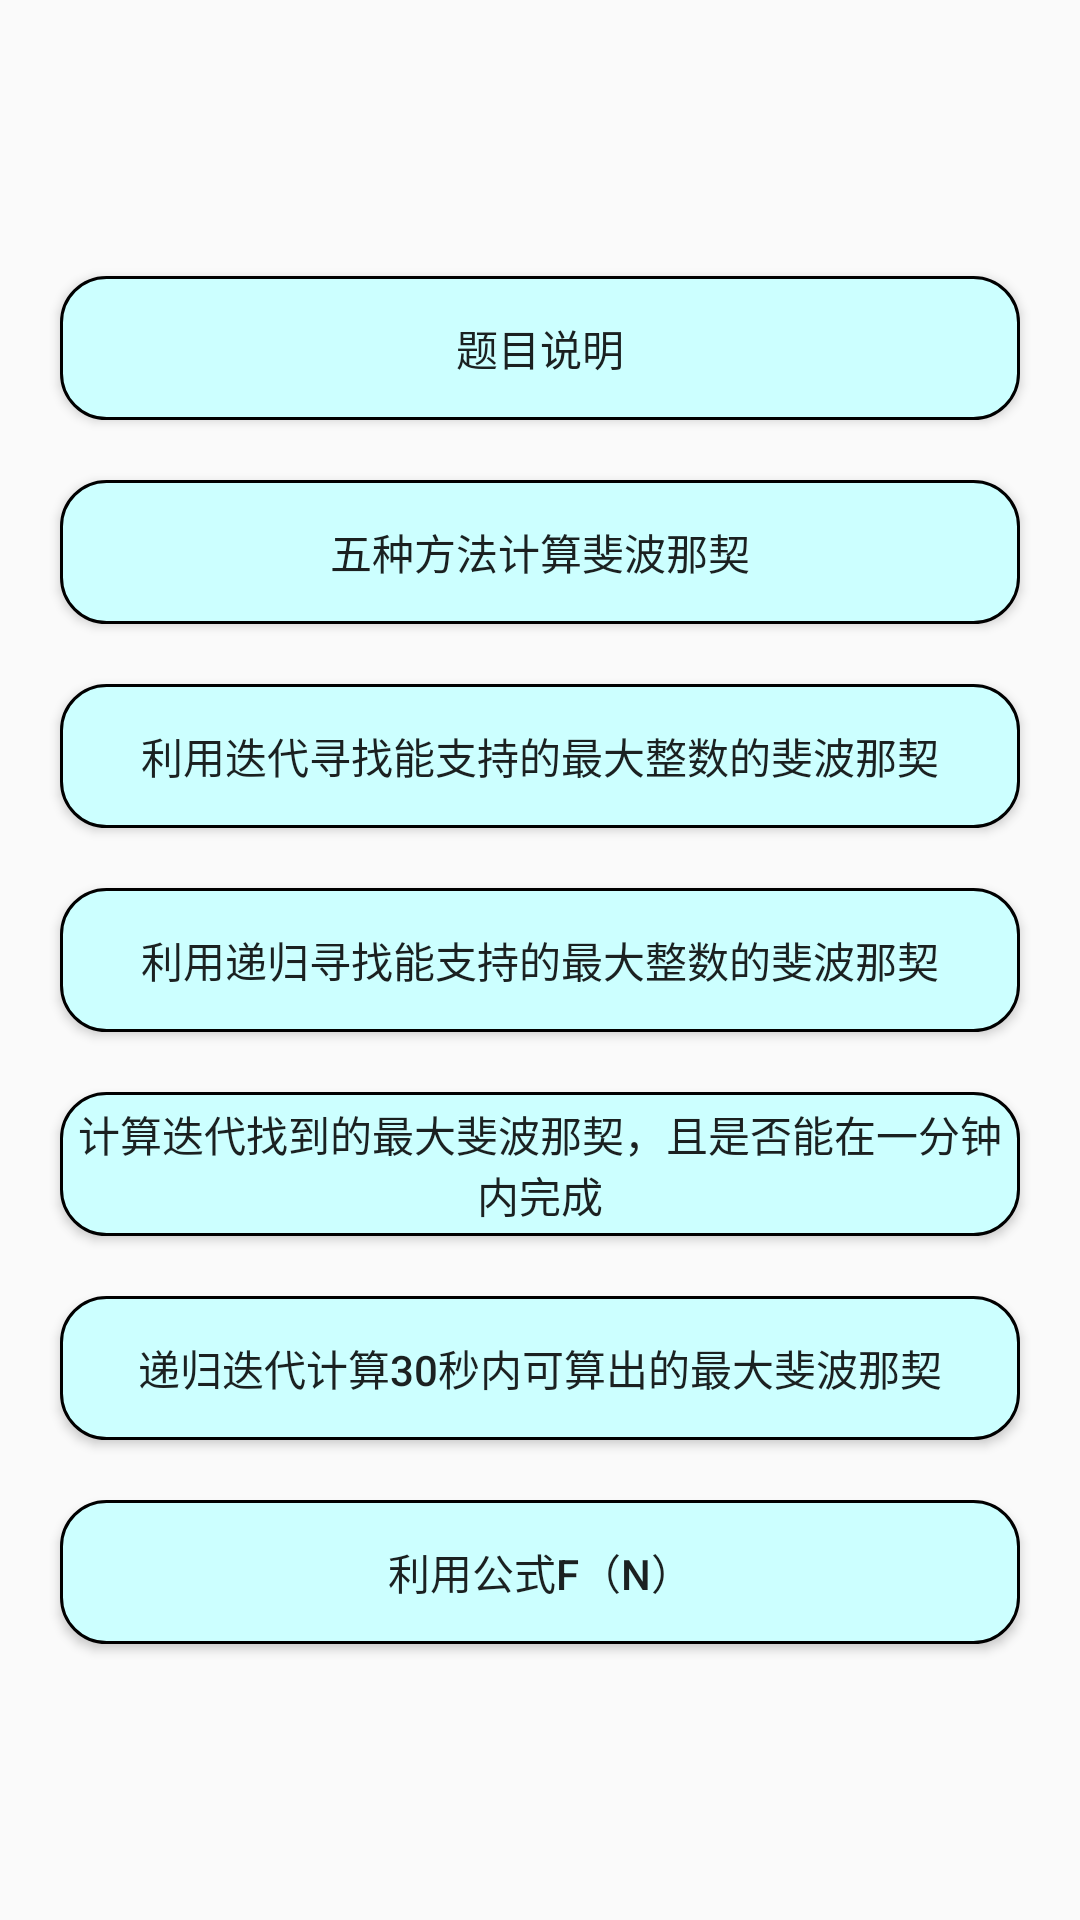

Here is an Android app screen rendered from its layout file. Give the layout XML and the strings, colors and styles it references.
<!-- AndroidManifest.xml: application theme Theme.Fabonacci -->
<!-- res/layout/activity_main.xml -->
<?xml version="1.0" encoding="utf-8"?>
<LinearLayout
    xmlns:android="http://schemas.android.com/apk/res/android"
    xmlns:app="http://schemas.android.com/apk/res-auto"
    xmlns:tools="http://schemas.android.com/tools"
    android:layout_width="match_parent"
    android:layout_height="match_parent"
    tools:context=".MainActivity"
    android:orientation="vertical"
    android:gravity="center"
    android:background="@drawable/cloud">
    <Button
        android:id="@+id/button"
        android:layout_width="match_parent"
        android:layout_height="wrap_content"
        android:text="题目说明"
        android:layout_marginTop="10dp"
        android:layout_marginBottom="10dp"
        android:layout_marginLeft="20dp"
        android:layout_marginRight="20dp"
        android:background="@drawable/button"/>
    <Button
        android:id="@+id/button1"
        android:layout_width="match_parent"
        android:layout_height="wrap_content"
        android:text="五种方法计算斐波那契"
        android:layout_marginTop="10dp"
        android:layout_marginBottom="10dp"
        android:layout_marginLeft="20dp"
        android:layout_marginRight="20dp"
        android:background="@drawable/button"/>
    <Button
        android:id="@+id/button2"
        android:layout_width="match_parent"
        android:layout_height="wrap_content"
        android:text="利用迭代寻找能支持的最大整数的斐波那契"
        android:layout_marginTop="10dp"
        android:layout_marginBottom="10dp"
        android:layout_marginLeft="20dp"
        android:layout_marginRight="20dp"
        android:background="@drawable/button"/>
    <Button
        android:id="@+id/button3"
        android:layout_width="match_parent"
        android:layout_height="wrap_content"
        android:text="利用递归寻找能支持的最大整数的斐波那契"
        android:layout_marginTop="10dp"
        android:layout_marginBottom="10dp"
        android:layout_marginLeft="20dp"
        android:layout_marginRight="20dp"
        android:background="@drawable/button"/>
    <Button
        android:id="@+id/button4"
        android:layout_width="match_parent"
        android:layout_height="wrap_content"
        android:text="计算迭代找到的最大斐波那契，且是否能在一分钟内完成"
        android:layout_marginTop="10dp"
        android:layout_marginBottom="10dp"
        android:layout_marginLeft="20dp"
        android:layout_marginRight="20dp"
        android:background="@drawable/button"/>
    <Button
        android:id="@+id/button5"
        android:layout_width="match_parent"
        android:layout_height="wrap_content"
        android:text="递归迭代计算30秒内可算出的最大斐波那契"
        android:layout_marginTop="10dp"
        android:layout_marginBottom="10dp"
        android:layout_marginLeft="20dp"
        android:layout_marginRight="20dp"
        android:background="@drawable/button"/>
    <Button
        android:id="@+id/button6"
        android:layout_width="match_parent"
        android:layout_height="wrap_content"
        android:text="利用公式F（n）"
        android:layout_marginTop="10dp"
        android:layout_marginBottom="10dp"
        android:layout_marginLeft="20dp"
        android:layout_marginRight="20dp"
        android:background="@drawable/button"/>

</LinearLayout>
<!-- resources referenced by this layout -->
<resources>
  <!-- drawable button (drawable) -->
  <?xml version="1.0" encoding="utf-8"?>
  <shape xmlns:android="http://schemas.android.com/apk/res/android">
      <corners android:radius="15dp"/>
      <solid android:color="#CCFFFF"/>
      <stroke android:color="#000"
          android:width="1dp"/>
  
  </shape>
  <style name="Theme.Fabonacci" parent="Theme.MaterialComponents.DayNight.DarkActionBar.Bridge">
          
          <item name="colorPrimary">@color/purple_500</item>
          <item name="colorPrimaryVariant">@color/purple_700</item>
          <item name="colorOnPrimary">@color/white</item>
          
          <item name="colorSecondary">@color/teal_200</item>
          <item name="colorSecondaryVariant">@color/teal_700</item>
          <item name="colorOnSecondary">@color/black</item>
          
          <item name="android:statusBarColor" tools:targetApi="l">?attr/colorPrimaryVariant</item>
          
      </style>
  <!-- not gathered from this repository: default colours our renderer supplied (Android Studio template values) -->
  <color name="purple_500">#FF6200EE</color>
  <color name="purple_700">#FF3700B3</color>
  <color name="teal_200">#FF03DAC5</color>
  <color name="teal_700">#FF018786</color>
  <color name="black">#FF000000</color>
  <color name="white">#FFFFFFFF</color>
</resources>
